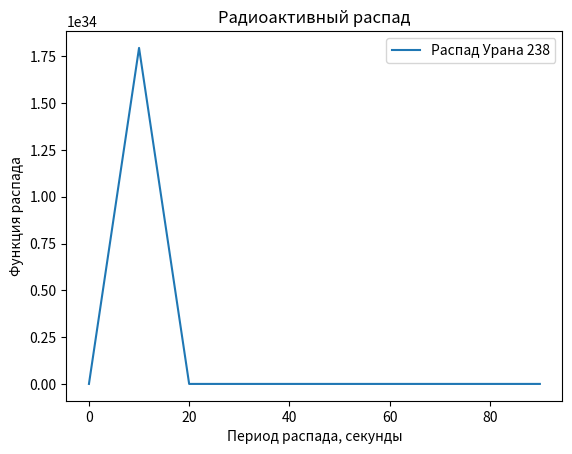

The matplotlib source for this figure:
import numpy as np
from scipy.integrate import odeint
import matplotlib.pyplot as plt
 

t = np.arange(0, 10**2, 10)
 

def radio_function(m, t):
    dmdt =  k*m
    return dmdt
 

m_0 = 10
k = 10
 

solve_Bi = odeint(radio_function, m_0, t)

# Построение решения в виде графика функции
plt.plot(t, solve_Bi[:,0], label='Распад Урана 238')
plt.xlabel('Период распада, секунды')
plt.ylabel('Функция распада')
plt.title('Радиоактивный распад')
plt.legend()

plt.show()
